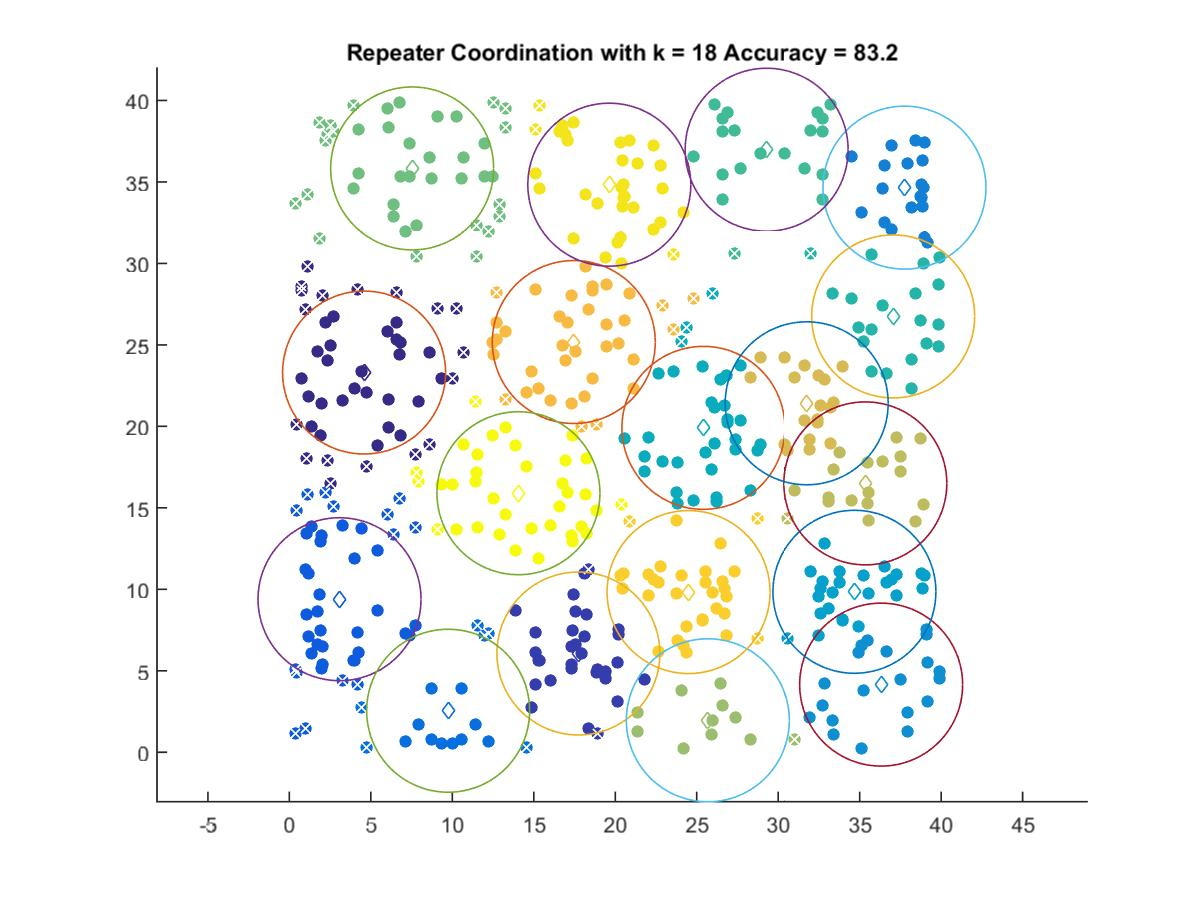

Source data for this figure (header and first rows):
4.5856, 23.304
17.74, 6.061
3.078, 9.392
9.744, 2.548
37.75, 34.65
36.32, 4.151
34.68, 9.847
25.41, 19.91
37.05, 26.75
29.29, 36.98
7.536, 35.83
25.68, 1.962
35.35, 16.5
31.75, 21.42
17.45, 25.18
24.5, 9.831
19.64, 34.83
14.06, 15.9
